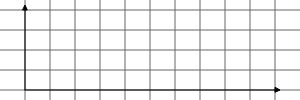
t = 0.00 s
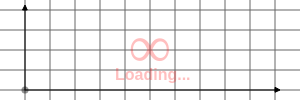
t = 0.50 s
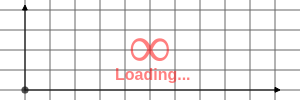
t = 1.00 s
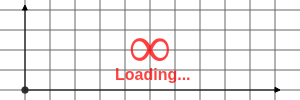
t = 1.50 s
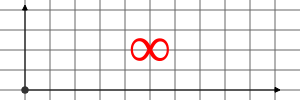
t = 2.00 s

The animated SVG that drew these frames (rendered in a browser with its animation timeline set to each time). Animation: 6 SMIL elements (animate=6); one cycle of 2.00 s, repeats indefinitely.

<?xml version = "1.0" encoding = "utf-8" ?>
<svg width = "300px" height = "100px" xmlns = "http://www.w3.org/2000/svg" xmlns:xlink = "http://www.w3.org/1999/xlink">
<!--
   * IE has no SMIL or CSS animation support
!-->
<g width = "100%" height = "100%" stroke = "#666" stroke-width = "1px">
   <g id = "grid">
      <g id = "vertical">
         <line x1 = "25px" x2 = "25px" y1 = "0" y2 = "100%"></line>
         <line x1 = "50px" x2 = "50px" y1 = "0" y2 = "100%"></line>
         <line x1 = "75px" x2 = "75px" y1 = "0" y2 = "100%"></line>
         <line x1 = "100px" x2 = "100px" y1 = "0" y2 = "100%"></line>
         <line x1 = "125px" x2 = "125px" y1 = "0" y2 = "100%"></line>
         <line x1 = "150px" x2 = "150px" y1 = "0" y2 = "100%"></line>
         <line x1 = "175px" x2 = "175px" y1 = "0" y2 = "100%"></line>
         <line x1 = "200px" x2 = "200px" y1 = "0" y2 = "100%"></line>
         <line x1 = "225px" x2 = "225px" y1 = "0" y2 = "100%"></line>
         <line x1 = "250px" x2 = "250px" y1 = "0" y2 = "100%"></line>
         <line x1 = "275px" x2 = "275px" y1 = "0" y2 = "100%"></line>
      </g>
      <g id = "horizontal">
         <line x1 = "0" x2 = "100%" y1 = "10px" y2 = "10px"></line>
         <line x1 = "0" x2 = "100%" y1 = "30px" y2 = "30px"></line>
         <line x1 = "0" x2 = "100%" y1 = "50px" y2 = "50px"></line>
         <line x1 = "0" x2 = "100%" y1 = "70px" y2 = "70px"></line>
         <line x1 = "0" x2 = "100%" y1 = "90px" y2 = "90px"></line>
      </g>
   </g>
   <g id = "axis" stroke = "#000" stroke-width = "1px">
      <g id = "x-axis">
         <line x1 = "24.5px" x2 = "275px" y1 = "90px" y2 = "90px"></line>
         <polygon points = "275,87.25 280,90 275,92.25"></polygon>
      </g>
      <g id = "y-axis">
         <line x1 = "25px" x2 = "25px" y1 = "10px" y2 = "90px"></line>
         <polygon points = "22.5,10 25,5 27.25,10"></polygon>
      </g>
   </g>
   <g id = "parabolic_pre">
      <defs id = "dyn">
         <clipPath id = "the_mask">
            <rect x = "25px" y = "5px" width = "0px" height = "110px"></rect>
         </clipPath>
      </defs>
      <g id = "parabola_fill">
         <path clip-path="url(#the_mask)" fill = "#F00" stroke-width = "1px" stroke = "transparent" d = "M25 90 Q 150 -75 275 90"></path>
      </g>
      <g id = "parabola_lay">
         <path stroke-dasharray = "310 310" stroke-dashoffset = "310" fill = "transparent" stroke = "#000" stroke-width = "2px" d= "M25 90 Q 150 -75 275 90">
         </path>
      </g>
      <g id = "int_limit">
         <g id = "low_bound_static">
            <circle cx = "25px" cy = "90px" r = "3.5px" fill = "#333" stroke = "transparent">
               <animate attributeType = "XML" attributeName = "fill" from = "rgba(0,0,0,0)" to = "#333" dur = "2s"></animate>
            </circle>
         </g>
         <g id = "dyn">
            <g id = "up_bound">
               <circle cx = "25px" cy = "90px" r = "3.5px" fill = "#333" stroke = "transparent">
                  <animate attributeType = "XML" attributeName = "fill" from = "rgba(0,0,0,0)" to = "#333" dur = "2s"></animate>
               </circle>
            </g>
         </g>
      </g>
   </g>
</g>
<g id = "logo_fore">
   <g id = "symb_red">
      <text fill = "#F00" font-size = "60px" x = "128.5px" y = "67px" stroke = "transparent">
         &#8734;
         <animate attributeType = "XML" attributeName = "fill" from = "rgba(255,0,0,0)" to = "rgba(255,0,0,1)" dur = "2s"></animate>
      </text>
      <text clip-path = "url(#the_mask)" fill = "#FFF" font-size = "60px" x = "128.5px" y = "67px" stroke = "transparent">
         &#8734;
         <animate attributeType = "XML" attributeName = "fill" from = "rgba(255,255,255,0)" to = "rgba(255,255,255,1)" dur = "2s"></animate>
      </text>
   </g>
   <g id = "txt">
      <text font-weight = "bold" font-family = "Arial" x = "115px" y = "80px" fill = "#F00">
         Loading...
         <animate attributeType = "XML" attributeName = "fill" from = "rgba(255,0,0,0)" to = "rgba(255,0,0,1)" dur = "2s" repeatCount="indefinite"></animate>
      </text>
      <text font-weight = "bold" clip-path = "url(#the_mask)" font-family = "Arial" x = "115px" y = "80px" fill = "#FFF">
         Loading...
         <animate attributeType = "XML" attributeName = "fill" from = "rgba(255,255,255,0)" to = "rgba(255,255,255,1)" dur = "2s"></animate>
      </text>
   </g>
</g>
</svg>
